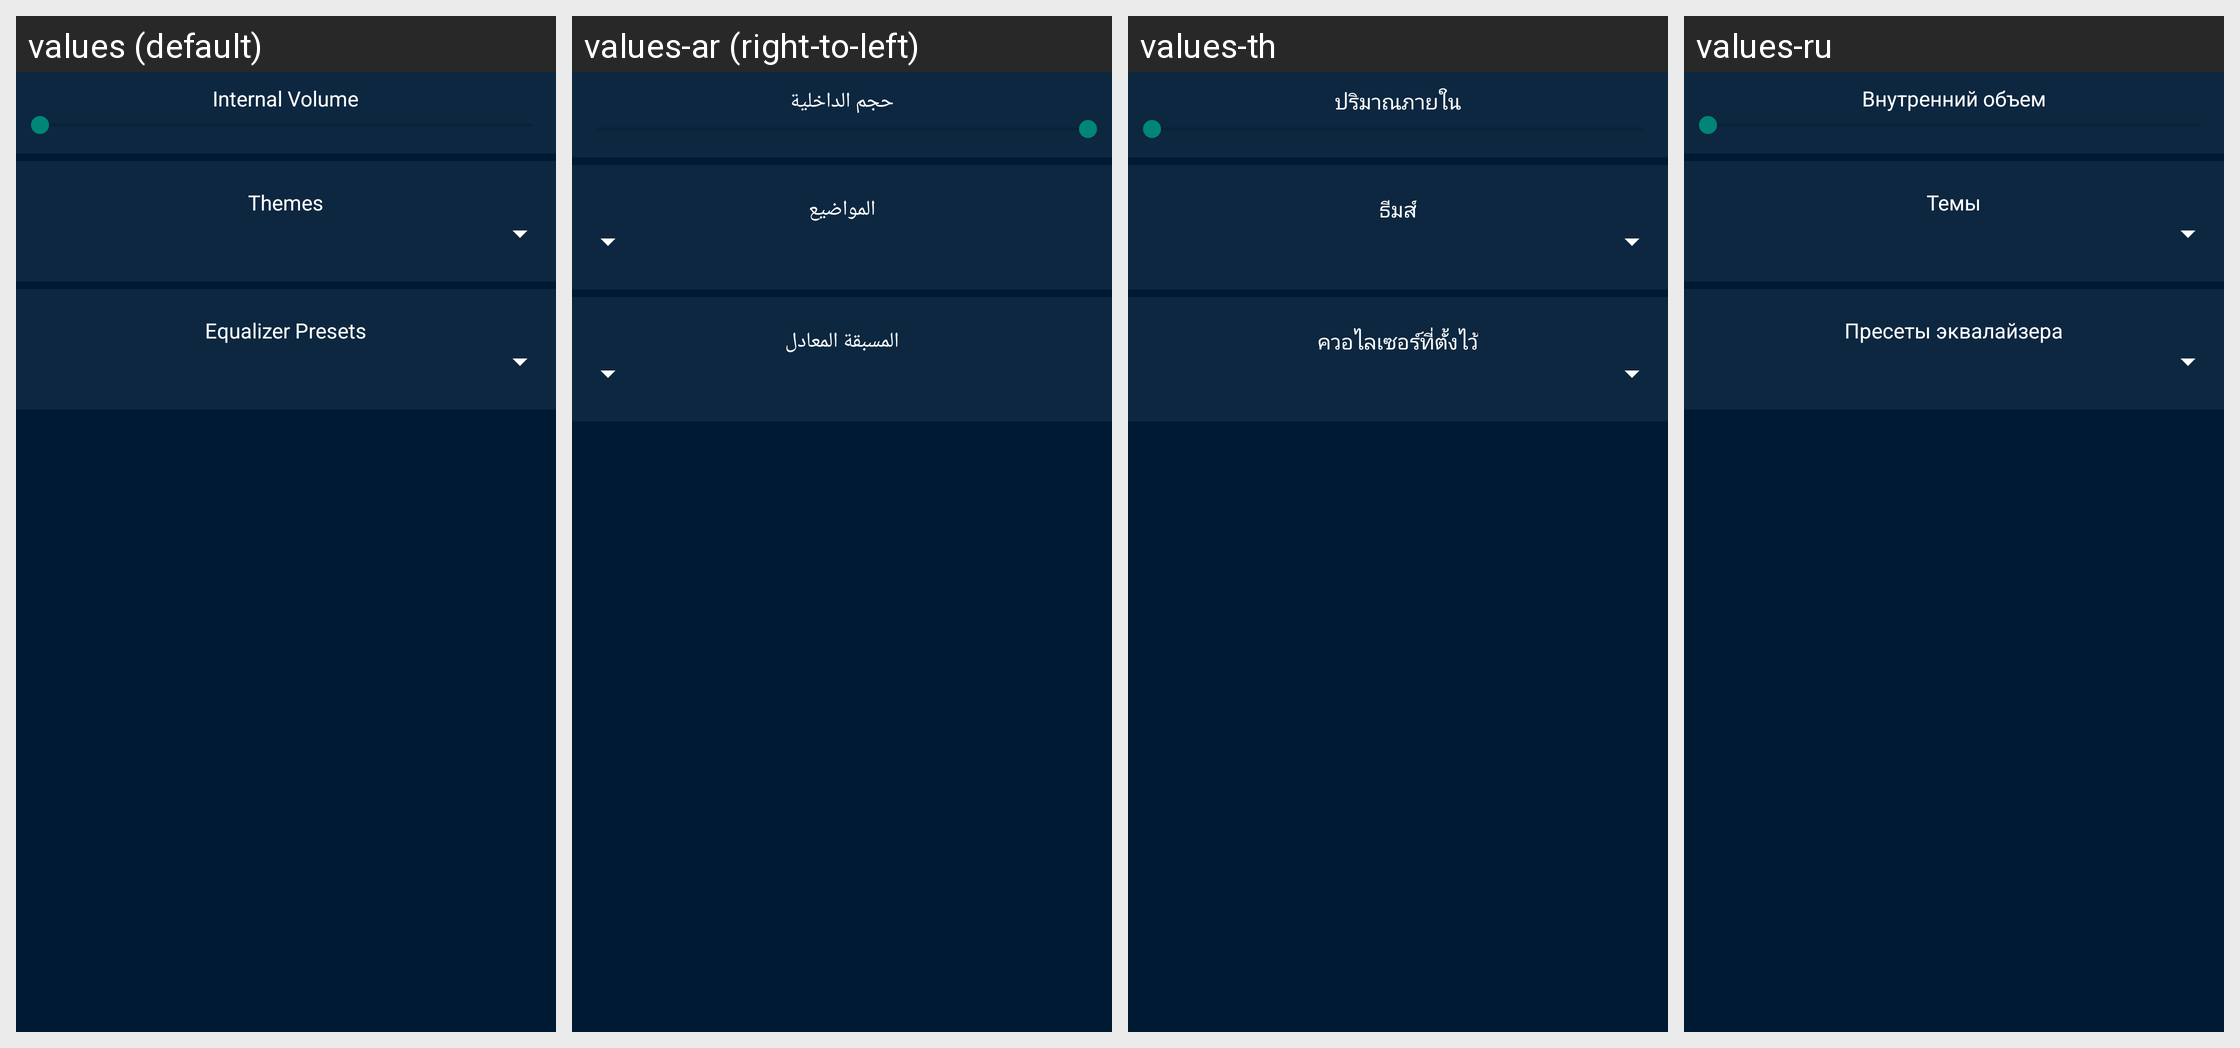

The same Android screen rendered under several of its app's locales, left to right. List the strings drawn on it with the default value and each locale's translation.
Android screen res/layout/dialog_settings.xml rendered under 4 locales, left to right: values (default), values-ar (right-to-left), values-th, values-ru. Device: Nexus 5 (rendered at 1080×1920; each locale shown at half size, 540×960, under a caption strip naming it); theme AppTheme.Blue.
Other locales in the repository, not shown: values-cs, values-de, values-es, values-fr, values-hu, values-in, values-it, values-ja, values-nl, values-sl, values-sv, values-tr, values-vi, values-zh.
Strings drawn on this screen, with the default value and each locale's value (text and hints the layout hard-codes, and strings that could not be matched under every locale, appear in the picture but are not listed):

dialog_settings_t1
  values: Internal Volume
  values-ar: حجم الداخلية
  values-th: ปริมาณภายใน
  values-ru: Внутренний объем

misc_themes
  values: Themes
  values-ar: المواضيع
  values-th: ธีมส์
  values-ru: Темы

misc_equalizerpreset
  values: Equalizer Presets
  values-ar: المسبقة المعادل
  values-th: ควอไลเซอร์ที่ตั้งไว้
  values-ru: Пресеты эквалайзера
